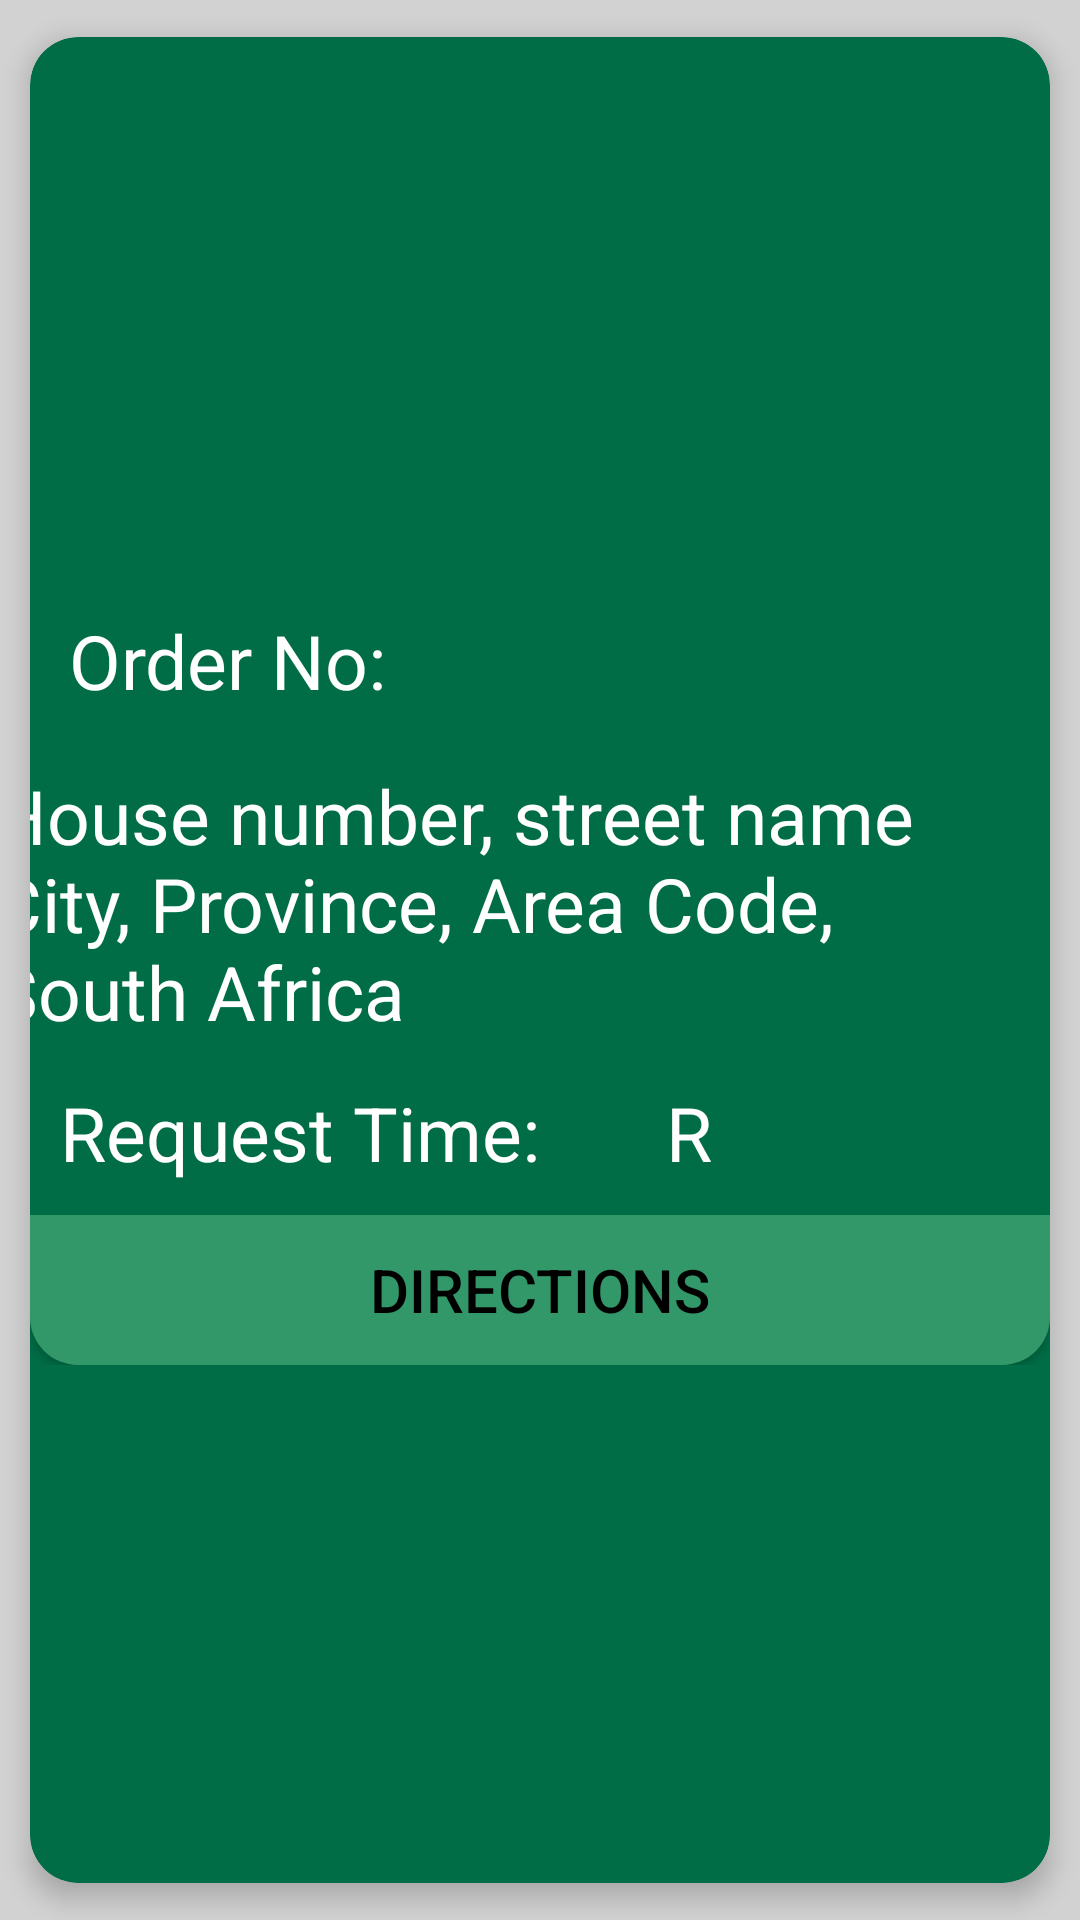

Layout XML and referenced resources for this Android screen:
<!-- AndroidManifest.xml: application theme mainTheme -->
<!-- res/layout/driver_assigned_orders_card_view.xml -->
<?xml version="1.0" encoding="utf-8"?>

<androidx.cardview.widget.CardView xmlns:android="http://schemas.android.com/apk/res/android"
    xmlns:tools="http://schemas.android.com/tools"
    xmlns:app="http://schemas.android.com/apk/res-auto"
    android:id="@+id/cv_driver_assigned_orders"
    android:layout_width="match_parent"
    android:layout_height="wrap_content"
    android:layout_marginBottom="5dp"
    app:cardUseCompatPadding="true"
    app:cardElevation="5dp"
    app:cardCornerRadius="16dp"
    app:cardBackgroundColor="@color/w_dark_green">


    <androidx.constraintlayout.widget.ConstraintLayout
        android:layout_width="match_parent"
        android:layout_height="270dp"
        android:layout_gravity="center_vertical"
        android:orientation="horizontal">

        <TextView
            android:id="@+id/tv_dso_orderNo"
            android:layout_width="wrap_content"
            android:layout_height="35dp"
            android:layout_weight="1"
            android:text="@string/order_no"
            android:textColor="@color/white"
            android:textSize="25dp"
            app:layout_constraintBottom_toBottomOf="parent"
            app:layout_constraintEnd_toEndOf="parent"
            app:layout_constraintHorizontal_bias="0.055"
            app:layout_constraintStart_toStartOf="parent"
            app:layout_constraintTop_toTopOf="parent"
            app:layout_constraintVertical_bias="0.078"
            tools:ignore="SpUsage" />

        <TextView
            android:id="@+id/tv_dso_address"
            android:layout_width="363dp"
            android:layout_height="91dp"
            android:layout_weight="1"
            android:text="@string/house_number_street_name_ncity_province_area_code_nsouth_africa"
            android:textColor="@color/white"
            android:textSize="25dp"
            app:layout_constraintBottom_toBottomOf="parent"
            app:layout_constraintEnd_toEndOf="parent"
            app:layout_constraintHorizontal_bias="0.551"
            app:layout_constraintStart_toStartOf="parent"
            app:layout_constraintTop_toTopOf="parent"
            app:layout_constraintVertical_bias="0.391"
            tools:ignore="SpUsage" />

        <TextView
            android:id="@+id/tv_dso_reqTime"
            android:layout_width="wrap_content"
            android:layout_height="35dp"
            android:layout_weight="1"
            android:text="Request Time:"
            android:textColor="@color/white"
            android:textSize="25dp"
            app:layout_constraintBottom_toBottomOf="parent"
            app:layout_constraintEnd_toEndOf="parent"
            app:layout_constraintHorizontal_bias="0.055"
            app:layout_constraintStart_toStartOf="parent"
            app:layout_constraintTop_toTopOf="parent"
            app:layout_constraintVertical_bias="0.748"
            tools:ignore="HardcodedText,SpUsage" />

        <TextView
            android:id="@+id/tv_dso_orderTotal"
            android:layout_width="115dp"
            android:layout_height="35dp"
            android:layout_weight="1"
            android:text="@string/r"
            android:textColor="@color/white"
            android:textSize="25dp"
            app:layout_constraintBottom_toBottomOf="parent"
            app:layout_constraintEnd_toEndOf="parent"
            app:layout_constraintHorizontal_bias="0.942"
            app:layout_constraintStart_toStartOf="parent"
            app:layout_constraintTop_toTopOf="parent"
            app:layout_constraintVertical_bias="0.748"
            tools:ignore="SpUsage" />

        <Button
            android:id="@+id/btn_directions"
            android:layout_width="match_parent"
            android:layout_height="50dp"
            android:background="@drawable/button_shape_alt"
            android:text="@string/directions"
            android:textSize="20dp"
            app:backgroundTint="@null"
            android:textColor="@color/black"
            app:layout_constraintBottom_toBottomOf="parent"
            app:layout_constraintEnd_toEndOf="parent"
            app:layout_constraintHorizontal_bias="0.0"
            app:layout_constraintStart_toStartOf="parent"
            app:layout_constraintTop_toTopOf="parent"
            app:layout_constraintVertical_bias="1.0"
            tools:ignore="SpUsage" />

    </androidx.constraintlayout.widget.ConstraintLayout>

</androidx.cardview.widget.CardView>
<!-- resources referenced by this layout -->
<resources>
  <color name="black">#FF000000</color>
  <color name="w_dark_green">#006D46</color>
  <color name="white">#FFFFFFFF</color>
  <!-- drawable button_shape_alt (drawable-hdpi) -->
  <?xml version="1.0" encoding="utf-8"?>
  
  <shape xmlns:android="http://schemas.android.com/apk/res/android"
      android:shape="rectangle">
      <solid android:color="@color/w_light_green"/>
      <corners
          android:topLeftRadius="0dp"
          android:topRightRadius="0dp"
          android:bottomLeftRadius="16dp"
          android:bottomRightRadius="16dp"/>
  </shape>
  <string name="directions">Directions</string>
  <string name="house_number_street_name_ncity_province_area_code_nsouth_africa">House number, street name \nCity, Province, Area Code, \nSouth Africa</string>
  <string name="order_no">Order No:</string>
  <string name="r">R</string>
  <style name="mainTheme" parent="Theme.MaterialComponents.DayNight.NoActionBar">
          <item name="android:windowBackground">@color/w_light_grey</item>
          <item name="android:statusBarColor">@color/w_light_grey</item>
      </style>
  <color name="w_light_green">#329869</color>
  <color name="w_light_grey">#D2D2D2</color>
</resources>
